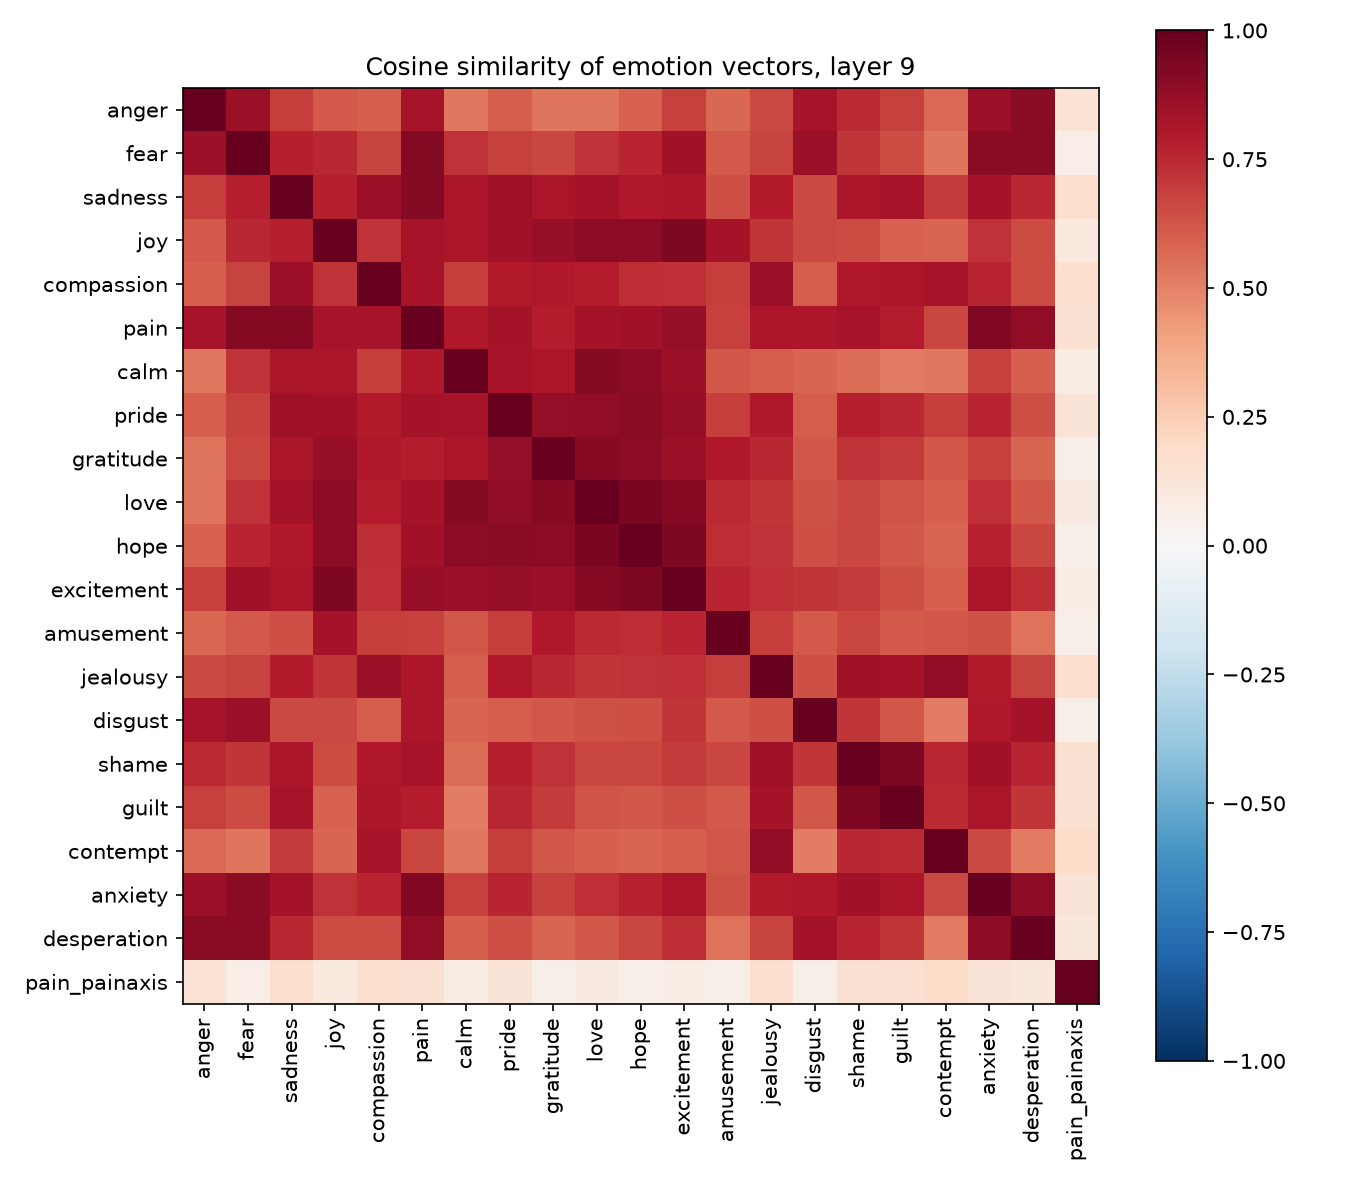

The file beside this chart, header and first rows:
, anger, fear, sadness, joy, compassion, pain, calm, pride, gratitude, love, hope, excitement, amusement, jealousy, disgust, shame, guilt, contempt, anxiety, desperation, pain_painaxis
anger, 1, 0.8666, 0.6911, 0.6167, 0.6006, 0.8219, 0.5246, 0.6013, 0.5351, 0.5381, 0.5922, 0.6845, 0.5705, 0.6623, 0.8257, 0.7487, 0.6801, 0.5651, 0.8589, 0.9044, 0.1356
fear, 0.8666, 1, 0.7765, 0.7536, 0.6749, 0.9169, 0.7205, 0.685, 0.6711, 0.72, 0.7604, 0.8383, 0.6161, 0.679, 0.8605, 0.7148, 0.6517, 0.534, 0.9059, 0.9056, 0.06708
sadness, 0.6911, 0.7765, 1.0, 0.7746, 0.8589, 0.9208, 0.8146, 0.8468, 0.8167, 0.8299, 0.7978, 0.8098, 0.6477, 0.79, 0.6641, 0.8118, 0.827, 0.6984, 0.8321, 0.7577, 0.1679
joy, 0.6167, 0.7536, 0.7746, 1.0, 0.7238, 0.8221, 0.8176, 0.8382, 0.8739, 0.8954, 0.8917, 0.9349, 0.8324, 0.7135, 0.661, 0.6507, 0.5929, 0.5833, 0.7241, 0.6533, 0.1002
compassion, 0.6006, 0.6749, 0.8589, 0.7238, 1, 0.8256, 0.6891, 0.7921, 0.8023, 0.7838, 0.7419, 0.7334, 0.6888, 0.8625, 0.6028, 0.7994, 0.8103, 0.8265, 0.7621, 0.6493, 0.1666
pain, 0.8219, 0.9169, 0.9208, 0.8221, 0.8256, 1, 0.8025, 0.8304, 0.7836, 0.8356, 0.8391, 0.8721, 0.6827, 0.8092, 0.8103, 0.8238, 0.7875, 0.6716, 0.9227, 0.8833, 0.1518
calm, 0.5246, 0.7205, 0.8146, 0.8176, 0.6891, 0.8025, 1, 0.8235, 0.805, 0.9171, 0.8924, 0.8578, 0.6201, 0.6087, 0.579, 0.5587, 0.5139, 0.5283, 0.6857, 0.5991, 0.07749
pride, 0.6013, 0.685, 0.8468, 0.8382, 0.7921, 0.8304, 0.8235, 1.0, 0.8819, 0.8842, 0.899, 0.8718, 0.6913, 0.8041, 0.6028, 0.7801, 0.7507, 0.6942, 0.7579, 0.6469, 0.128
gratitude, 0.5351, 0.6711, 0.8167, 0.8739, 0.8023, 0.7836, 0.805, 0.8819, 1, 0.9076, 0.8921, 0.8609, 0.8046, 0.7556, 0.6201, 0.7194, 0.696, 0.6249, 0.6825, 0.5841, 0.06116
love, 0.5381, 0.72, 0.8299, 0.8954, 0.7838, 0.8356, 0.9171, 0.8842, 0.9076, 1, 0.9432, 0.9069, 0.7483, 0.7151, 0.6357, 0.6711, 0.6253, 0.6006, 0.7293, 0.623, 0.08661
hope, 0.5922, 0.7604, 0.7978, 0.8917, 0.7419, 0.8391, 0.8924, 0.899, 0.8921, 0.9432, 1, 0.931, 0.7417, 0.7188, 0.6435, 0.6687, 0.6201, 0.5799, 0.7706, 0.6679, 0.05101
excitement, 0.6845, 0.8383, 0.8098, 0.9349, 0.7334, 0.8721, 0.8578, 0.8718, 0.8609, 0.9069, 0.931, 1, 0.7642, 0.7313, 0.7144, 0.6965, 0.6457, 0.598, 0.814, 0.7394, 0.07792
amusement, 0.5705, 0.6161, 0.6477, 0.8324, 0.6888, 0.6827, 0.6201, 0.6913, 0.8046, 0.7483, 0.7417, 0.7642, 1, 0.6929, 0.6152, 0.6667, 0.6105, 0.6192, 0.6336, 0.5404, 0.05501
jealousy, 0.6623, 0.679, 0.79, 0.7135, 0.8625, 0.8092, 0.6087, 0.8041, 0.7556, 0.7151, 0.7188, 0.7313, 0.6929, 1.0, 0.6432, 0.8475, 0.8294, 0.8874, 0.7902, 0.6771, 0.1667
disgust, 0.8257, 0.8605, 0.6641, 0.661, 0.6028, 0.8103, 0.579, 0.6028, 0.6201, 0.6357, 0.6435, 0.7144, 0.6152, 0.6432, 1.0, 0.7178, 0.6212, 0.5149, 0.798, 0.83, 0.05909
shame, 0.7487, 0.7148, 0.8118, 0.6507, 0.7994, 0.8238, 0.5587, 0.7801, 0.7194, 0.6711, 0.6687, 0.6965, 0.6667, 0.8475, 0.7178, 1, 0.9339, 0.7533, 0.8424, 0.7606, 0.1491
guilt, 0.6801, 0.6517, 0.827, 0.5929, 0.8103, 0.7875, 0.5139, 0.7507, 0.696, 0.6253, 0.6201, 0.6457, 0.6105, 0.8294, 0.6212, 0.9339, 1, 0.7473, 0.8127, 0.711, 0.1559
contempt, 0.5651, 0.534, 0.6984, 0.5833, 0.8265, 0.6716, 0.5283, 0.6942, 0.6249, 0.6006, 0.5799, 0.598, 0.6192, 0.8874, 0.5149, 0.7533, 0.7473, 1, 0.6567, 0.5214, 0.183
anxiety, 0.8589, 0.9059, 0.8321, 0.7241, 0.7621, 0.9227, 0.6857, 0.7579, 0.6825, 0.7293, 0.7706, 0.814, 0.6336, 0.7902, 0.798, 0.8424, 0.8127, 0.6567, 1, 0.8981, 0.1305
desperation, 0.9044, 0.9056, 0.7577, 0.6533, 0.6493, 0.8833, 0.5991, 0.6469, 0.5841, 0.623, 0.6679, 0.7394, 0.5404, 0.6771, 0.83, 0.7606, 0.711, 0.5214, 0.8981, 1, 0.1095
pain_painaxis, 0.1356, 0.06708, 0.1679, 0.1002, 0.1666, 0.1518, 0.07749, 0.128, 0.06116, 0.08661, 0.05101, 0.07792, 0.05501, 0.1667, 0.05909, 0.1491, 0.1559, 0.183, 0.1305, 0.1095, 1
